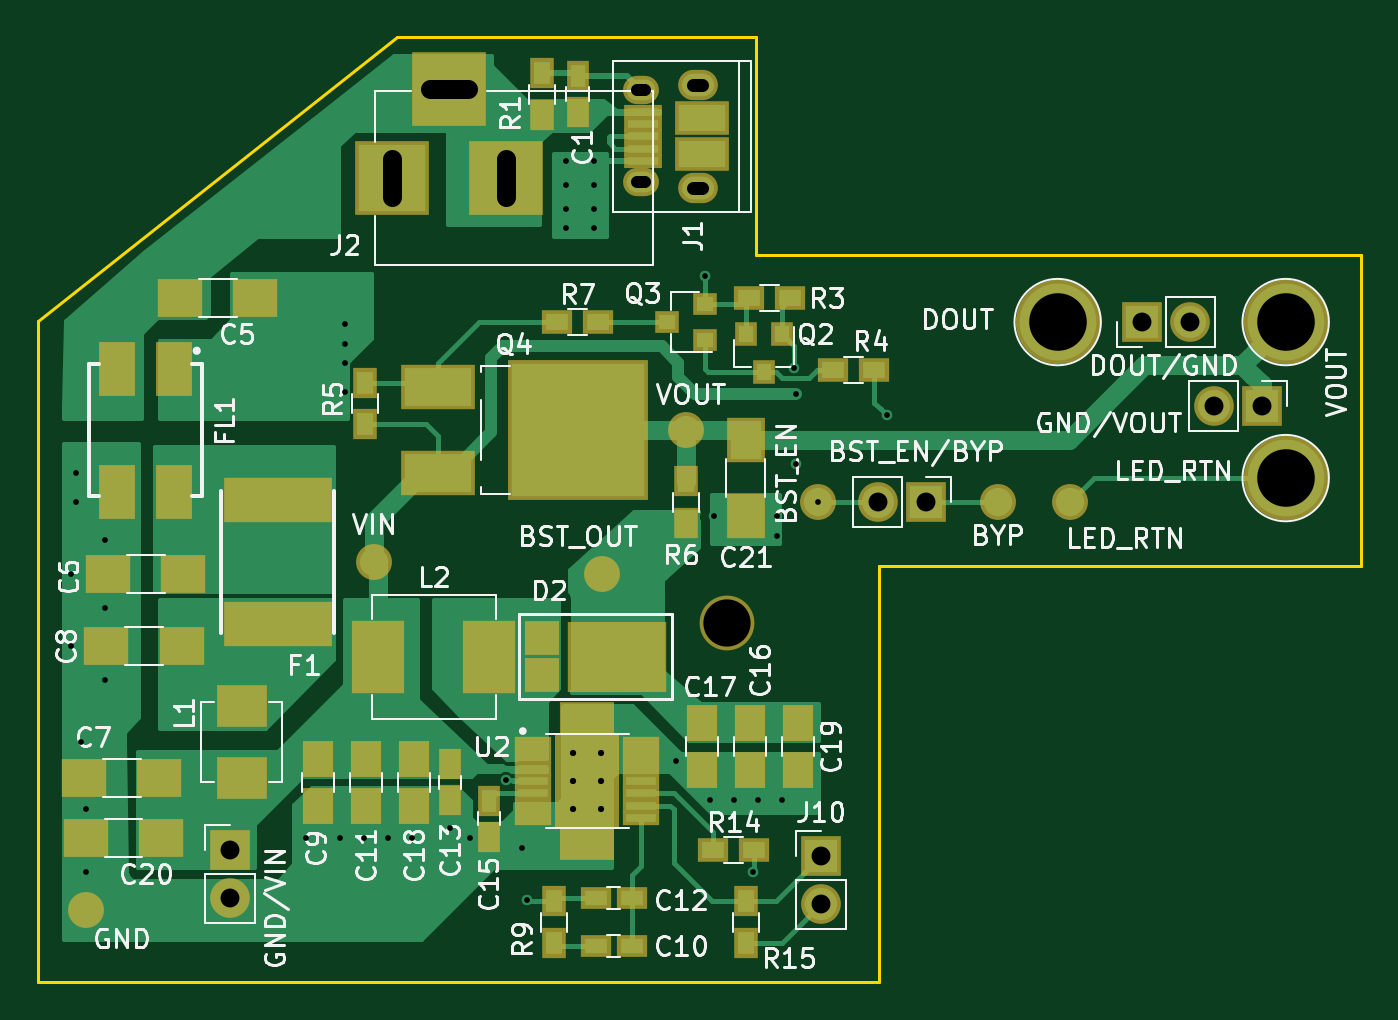
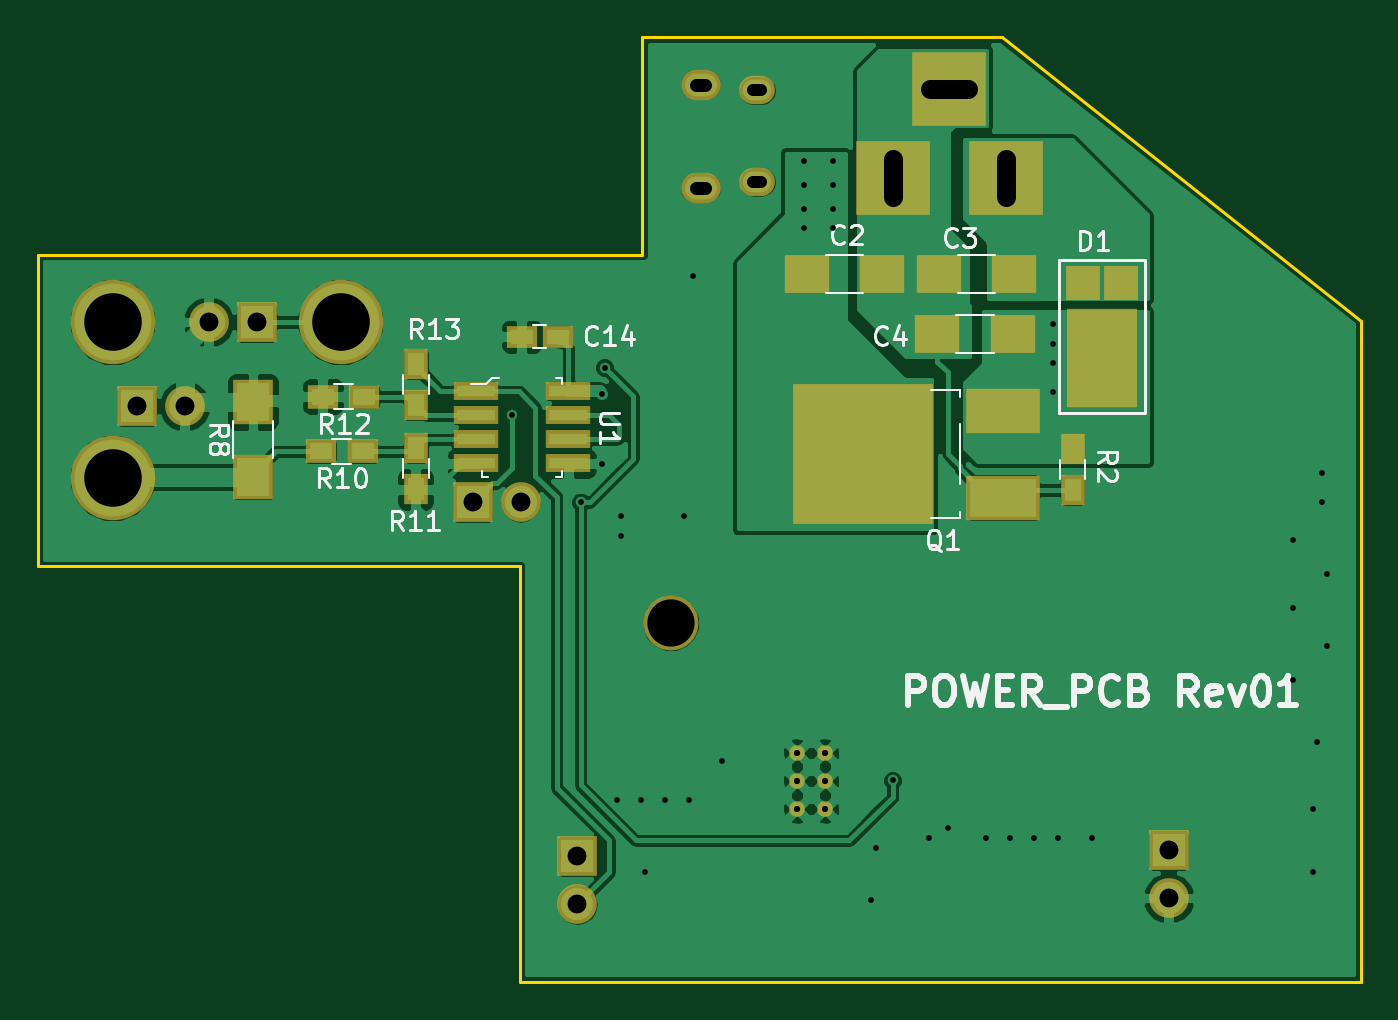
Circuit board: 9 layer files. Board 70.0 x 50.0 mm.
- bottom_copper: POWER_PCB_Rev01-B.Cu.gbr (67617 bytes)
- bottom_mask: POWER_PCB_Rev01-B.Mask.gbr (2372 bytes)
- bottom_silk: POWER_PCB_Rev01-B.SilkS.gbr (15099 bytes)
- outline: POWER_PCB_Rev01-Edge.Cuts.gbr (729 bytes)
- top_copper: POWER_PCB_Rev01-F.Cu.gbr (26340 bytes)
- top_mask: POWER_PCB_Rev01-F.Mask.gbr (4577 bytes)
- top_silk: POWER_PCB_Rev01-F.SilkS.gbr (51448 bytes)
- drill: POWER_PCB_Rev01-NPTH.drl (157 bytes)
- drill: POWER_PCB_Rev01.drl (1478 bytes)

=== bottom_copper: POWER_PCB_Rev01-B.Cu.gbr (67617 bytes, source omitted) ===
=== bottom_mask: POWER_PCB_Rev01-B.Mask.gbr ===
G04 #@! TF.FileFunction,Soldermask,Bot*
%FSLAX46Y46*%
G04 Gerber Fmt 4.6, Leading zero omitted, Abs format (unit mm)*
G04 Created by KiCad (PCBNEW 4.0.7) date 02/27/19 21:10:27*
%MOMM*%
%LPD*%
G01*
G04 APERTURE LIST*
%ADD10C,0.100000*%
%ADD11R,3.900000X3.900000*%
%ADD12R,2.400000X2.000000*%
%ADD13R,1.600000X1.150000*%
%ADD14R,3.760000X5.260000*%
%ADD15R,1.790000X1.800000*%
%ADD16O,1.900000X1.500000*%
%ADD17O,2.100000X1.600000*%
%ADD18R,2.100000X2.100000*%
%ADD19O,2.100000X2.100000*%
%ADD20C,4.464000*%
%ADD21R,3.900000X2.400000*%
%ADD22R,7.400000X7.400000*%
%ADD23R,1.300000X1.600000*%
%ADD24R,2.100000X2.400000*%
%ADD25R,1.600000X1.300000*%
%ADD26R,2.400000X1.000000*%
%ADD27C,0.830000*%
%ADD28C,2.900000*%
G04 APERTURE END LIST*
D10*
D11*
X68765000Y-57455000D03*
X74765000Y-57455000D03*
X71765000Y-52755000D03*
D12*
X79305000Y-62535000D03*
X75305000Y-62535000D03*
X68320000Y-62535000D03*
X72320000Y-62535000D03*
X68415000Y-65710000D03*
X72415000Y-65710000D03*
D13*
X92482048Y-65842709D03*
X94382048Y-65842709D03*
D14*
X63685000Y-66980000D03*
D15*
X62700000Y-62998000D03*
X64670000Y-62998000D03*
D16*
X81925000Y-57660000D03*
X81925000Y-52820000D03*
D17*
X84925000Y-57970000D03*
X84925000Y-52510000D03*
D18*
X60160000Y-93015000D03*
D19*
X60160000Y-95555000D03*
D18*
X114770000Y-69520000D03*
D19*
X112230000Y-69520000D03*
D18*
X108420000Y-65075000D03*
D19*
X110960000Y-65075000D03*
D18*
X96990000Y-74600000D03*
D19*
X94450000Y-74600000D03*
D20*
X116040000Y-65075000D03*
X116040000Y-73330000D03*
X103975000Y-65075000D03*
D21*
X68920000Y-74360000D03*
X68920000Y-69780000D03*
D22*
X76320000Y-72060000D03*
D23*
X65240000Y-71765000D03*
X65240000Y-73965000D03*
D24*
X108606048Y-73285096D03*
X108606048Y-69285096D03*
D25*
X102807048Y-71920096D03*
X105007048Y-71920096D03*
D23*
X100000249Y-71727709D03*
X100000249Y-73927709D03*
D25*
X102710249Y-69017709D03*
X104910249Y-69017709D03*
D23*
X100000249Y-67282709D03*
X100000249Y-69482709D03*
D26*
X96832048Y-68745096D03*
X96832048Y-70015096D03*
X96832048Y-72555096D03*
X91932048Y-72555096D03*
X91932048Y-71285096D03*
X91932048Y-70015096D03*
X91932048Y-68745096D03*
X96832048Y-71285096D03*
D27*
X78329775Y-89357335D03*
X79829775Y-89357335D03*
X78329775Y-90857335D03*
X79829775Y-90857335D03*
X78329775Y-87857335D03*
X79829775Y-87857335D03*
D18*
X91440000Y-93345000D03*
D19*
X91440000Y-95885000D03*
D28*
X86500000Y-81000000D03*
M02*

=== bottom_silk: POWER_PCB_Rev01-B.SilkS.gbr (15099 bytes, source omitted) ===
=== outline: POWER_PCB_Rev01-Edge.Cuts.gbr ===
G04 #@! TF.FileFunction,Profile,NP*
%FSLAX46Y46*%
G04 Gerber Fmt 4.6, Leading zero omitted, Abs format (unit mm)*
G04 Created by KiCad (PCBNEW 4.0.7) date 02/27/19 21:10:27*
%MOMM*%
%LPD*%
G01*
G04 APERTURE LIST*
%ADD10C,0.100000*%
%ADD11C,0.150000*%
G04 APERTURE END LIST*
D10*
D11*
X120000000Y-61500000D02*
X120000000Y-78000000D01*
X88000000Y-61500000D02*
X120000000Y-61500000D01*
X88000000Y-50000000D02*
X88000000Y-61500000D01*
X69000000Y-50000000D02*
X88000000Y-50000000D01*
X94500000Y-100000000D02*
X50000000Y-100000000D01*
X94500000Y-78000000D02*
X94500000Y-100000000D01*
X120000000Y-78000000D02*
X94500000Y-78000000D01*
X50000000Y-65000000D02*
X69000000Y-50000000D01*
X50000000Y-100000000D02*
X50000000Y-65000000D01*
M02*

=== top_copper: POWER_PCB_Rev01-F.Cu.gbr (26340 bytes, source omitted) ===
=== top_mask: POWER_PCB_Rev01-F.Mask.gbr ===
G04 #@! TF.FileFunction,Soldermask,Top*
%FSLAX46Y46*%
G04 Gerber Fmt 4.6, Leading zero omitted, Abs format (unit mm)*
G04 Created by KiCad (PCBNEW 4.0.7) date 02/27/19 21:10:27*
%MOMM*%
%LPD*%
G01*
G04 APERTURE LIST*
%ADD10C,0.100000*%
%ADD11R,3.900000X3.900000*%
%ADD12R,1.150000X1.600000*%
%ADD13R,2.400000X2.000000*%
%ADD14R,1.650000X1.900000*%
%ADD15R,1.600000X1.150000*%
%ADD16R,5.260000X3.760000*%
%ADD17R,1.800000X1.790000*%
%ADD18R,2.050000X0.800000*%
%ADD19O,1.900000X1.500000*%
%ADD20O,2.100000X1.600000*%
%ADD21R,2.900000X1.830000*%
%ADD22R,2.100000X2.100000*%
%ADD23O,2.100000X2.100000*%
%ADD24C,4.464000*%
%ADD25R,1.200000X1.300000*%
%ADD26R,1.300000X1.200000*%
%ADD27R,3.900000X2.400000*%
%ADD28R,7.400000X7.400000*%
%ADD29R,1.300000X1.600000*%
%ADD30R,1.600000X1.300000*%
%ADD31C,1.900000*%
%ADD32R,1.970000X0.810000*%
%ADD33R,2.860000X8.400000*%
%ADD34C,0.830000*%
%ADD35R,2.000000X2.400000*%
%ADD36R,5.700000X2.400000*%
%ADD37R,1.900000X2.900000*%
%ADD38R,2.686000X2.254500*%
%ADD39R,2.813000X3.829000*%
%ADD40C,2.900000*%
G04 APERTURE END LIST*
D10*
G36*
X77371665Y-86857335D02*
X80779775Y-86857335D01*
X80779775Y-91869255D01*
X77371665Y-91869255D01*
X77371665Y-86857335D01*
G37*
D11*
X68765000Y-57455000D03*
X74765000Y-57455000D03*
X71765000Y-52755000D03*
D12*
X78575000Y-52060000D03*
X78575000Y-53960000D03*
D13*
X61525000Y-63805000D03*
X57525000Y-63805000D03*
X57715000Y-78410000D03*
X53715000Y-78410000D03*
X56445000Y-89205000D03*
X52445000Y-89205000D03*
D14*
X64829775Y-88182335D03*
X64829775Y-90682335D03*
D15*
X81430000Y-98095000D03*
X79530000Y-98095000D03*
D14*
X67369775Y-88182335D03*
X67369775Y-90682335D03*
D15*
X81430000Y-95555000D03*
X79530000Y-95555000D03*
D12*
X71814775Y-88482335D03*
X71814775Y-90382335D03*
X73884775Y-90397335D03*
X73884775Y-92297335D03*
D14*
X87689775Y-86277335D03*
X87689775Y-88777335D03*
X85149775Y-86277335D03*
X85149775Y-88777335D03*
X69909775Y-88182335D03*
X69909775Y-90682335D03*
X90229775Y-86277335D03*
X90229775Y-88777335D03*
D16*
X80652000Y-82777335D03*
D17*
X76670000Y-81792335D03*
X76670000Y-83762335D03*
D18*
X82045000Y-56540000D03*
X82045000Y-55890000D03*
X82045000Y-55240000D03*
X82045000Y-54590000D03*
X82045000Y-53940000D03*
D19*
X81925000Y-57660000D03*
X81925000Y-52820000D03*
D20*
X84925000Y-57970000D03*
X84925000Y-52510000D03*
D21*
X85165000Y-56200000D03*
X85165000Y-54280000D03*
D22*
X60160000Y-93015000D03*
D23*
X60160000Y-95555000D03*
D22*
X114770000Y-69520000D03*
D23*
X112230000Y-69520000D03*
D22*
X108420000Y-65075000D03*
D23*
X110960000Y-65075000D03*
D22*
X96990000Y-74600000D03*
D23*
X94450000Y-74600000D03*
D24*
X116040000Y-65075000D03*
X116040000Y-73330000D03*
X103975000Y-65075000D03*
D25*
X89370000Y-65710000D03*
X87470000Y-65710000D03*
X88420000Y-67710000D03*
D26*
X85290000Y-66025000D03*
X85290000Y-64125000D03*
X83290000Y-65075000D03*
D27*
X71175000Y-68490000D03*
X71175000Y-73070000D03*
D28*
X78575000Y-70790000D03*
D29*
X76670000Y-51910000D03*
X76670000Y-54110000D03*
D30*
X89835000Y-63805000D03*
X87635000Y-63805000D03*
X92080000Y-67615000D03*
X94280000Y-67615000D03*
D29*
X67310000Y-70485000D03*
X67310000Y-68285000D03*
X84290000Y-73500000D03*
X84290000Y-75700000D03*
D30*
X77475000Y-65075000D03*
X79675000Y-65075000D03*
D29*
X77305000Y-97925000D03*
X77305000Y-95725000D03*
D30*
X85730000Y-93015000D03*
X87930000Y-93015000D03*
D29*
X87465000Y-95725000D03*
X87465000Y-97925000D03*
D31*
X52540000Y-96190000D03*
X67780000Y-77775000D03*
X79845000Y-78410000D03*
X84290000Y-70790000D03*
X100800000Y-74600000D03*
X91275000Y-74600000D03*
X104610000Y-74600000D03*
D32*
X76209775Y-87407335D03*
X76209775Y-88057335D03*
X76209775Y-88707335D03*
X76209775Y-89357335D03*
X76209775Y-90007335D03*
X76209775Y-90657335D03*
X76209775Y-91307335D03*
X81949775Y-91307335D03*
X81949775Y-90657335D03*
X81949775Y-90007335D03*
X81949775Y-89357335D03*
X81949775Y-88707335D03*
X81949775Y-88057335D03*
X81949775Y-87407335D03*
D33*
X79079775Y-89357335D03*
D34*
X78329775Y-89357335D03*
X79829775Y-89357335D03*
X78329775Y-90857335D03*
X79829775Y-90857335D03*
X78329775Y-87857335D03*
X79829775Y-87857335D03*
D13*
X56540000Y-92380000D03*
X52540000Y-92380000D03*
D35*
X87465000Y-71330000D03*
X87465000Y-75330000D03*
D36*
X62700000Y-81075000D03*
X62700000Y-74475000D03*
D22*
X91440000Y-93345000D03*
D23*
X91440000Y-95885000D03*
D13*
X57620000Y-82220000D03*
X53620000Y-82220000D03*
D37*
X57215000Y-67540000D03*
X54215000Y-67540000D03*
X54215000Y-74040000D03*
X57215000Y-74040000D03*
D38*
X60795000Y-85407750D03*
X60795000Y-89192250D03*
D39*
X68034000Y-82777335D03*
X73876000Y-82777335D03*
D40*
X86500000Y-81000000D03*
M02*

=== top_silk: POWER_PCB_Rev01-F.SilkS.gbr (51448 bytes, source omitted) ===
=== drill: POWER_PCB_Rev01-NPTH.drl ===
M48
;DRILL file {KiCad 4.0.7} date 02/27/19 21:10:52
;FORMAT={-:-/ absolute / metric / decimal}
FMAT,2
METRIC,TZ
T1C2.500
%
G90
G05
M71
T1
X86.5Y-81.
T0
M30

=== drill: POWER_PCB_Rev01.drl ===
M48
;DRILL file {KiCad 4.0.7} date 02/27/19 21:10:52
;FORMAT={-:-/ absolute / metric / decimal}
FMAT,2
METRIC,TZ
T1C0.305
T2C0.330
T3C0.650
T4C0.700
T5C1.000
T6C3.048
%
G90
G05
M71
T1
X51.778Y-78.41
X51.778Y-82.22
X52.032Y-73.076
X52.032Y-74.6
X52.286Y-87.3
X52.54Y-90.856
X52.54Y-94.158
X53.556Y-76.632
X53.556Y-80.188
X53.556Y-83.998
X64.224Y-92.38
X66.002Y-92.38
X66.256Y-65.202
X66.256Y-66.218
X66.256Y-67.234
X66.256Y-68.758
X67.272Y-92.38
X68.542Y-92.38
X69.812Y-92.38
X71.844Y-91.872
X72.86Y-92.38
X74.765Y-89.332
X75.654Y-92.888
X75.908Y-95.682
X77.94Y-56.566
X77.94Y-57.836
X77.94Y-59.106
X77.94Y-60.122
X79.464Y-56.566
X79.464Y-57.836
X79.464Y-59.106
X79.464Y-60.122
X83.782Y-88.316
X85.306Y-62.662
X85.56Y-90.348
X85.814Y-75.362
X86.83Y-90.348
X87.846Y-94.158
X88.1Y-90.348
X89.116Y-75.362
X89.116Y-76.378
X89.37Y-90.348
X90.005Y-67.488
X90.132Y-68.885
X90.132Y-72.568
X91.275Y-74.6
X94.919Y-69.98
T2
X78.33Y-87.857
X78.33Y-89.357
X78.33Y-90.857
X79.83Y-87.857
X79.83Y-89.357
X79.83Y-90.857
T5
X60.16Y-93.015
X60.16Y-95.555
X91.44Y-93.345
X91.44Y-95.885
X94.45Y-74.6
X96.99Y-74.6
X108.42Y-65.075
X110.96Y-65.075
X112.23Y-69.52
X114.77Y-69.52
T6
X103.975Y-65.075
X116.04Y-65.075
X116.04Y-73.33
T3
X82.125Y-52.82G85X81.725Y-52.82
G05
X82.125Y-57.66G85X81.725Y-57.66
G05
T4
X85.175Y-52.51G85X84.675Y-52.51
G05
X85.175Y-57.97G85X84.675Y-57.97
G05
T5
X68.765Y-58.455G85X68.765Y-56.455
G05
X72.765Y-52.755G85X70.765Y-52.755
G05
X74.765Y-58.455G85X74.765Y-56.455
G05
T0
M30

